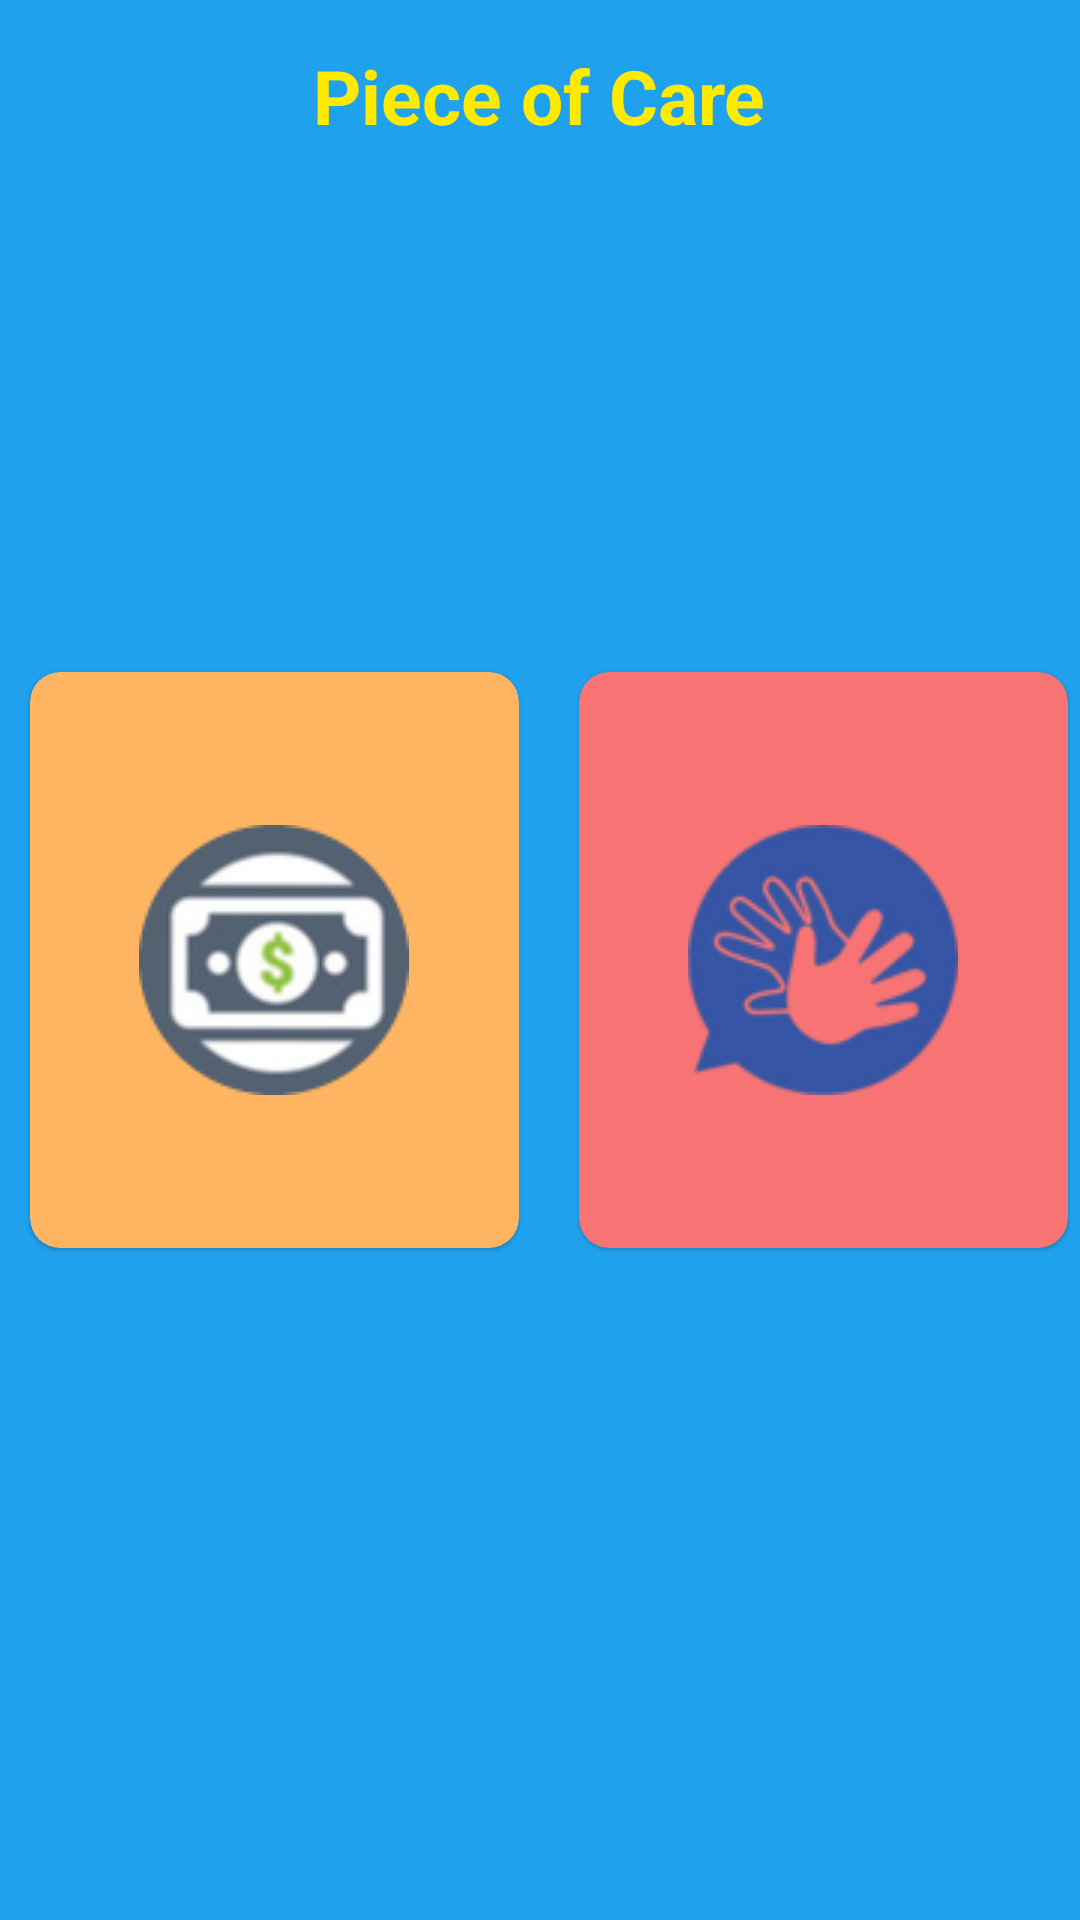

This screen was rendered from an Android layout file. Write that file and the resources it references.
<!-- AndroidManifest.xml: application theme Theme.Presidents -->
<!-- res/layout/fragment_menu.xml -->
<?xml version="1.0" encoding="utf-8"?>
<androidx.constraintlayout.widget.ConstraintLayout xmlns:android="http://schemas.android.com/apk/res/android"
    xmlns:tools="http://schemas.android.com/tools"
    android:layout_width="match_parent"
    android:layout_height="match_parent"
    xmlns:app="http://schemas.android.com/apk/res-auto"
    tools:context=".MenuFragment"
    android:background="#20a1ed">

    <LinearLayout
        android:gravity="center"
        app:layout_constraintTop_toTopOf="parent"
        app:layout_constraintStart_toStartOf="parent"
        app:layout_constraintEnd_toEndOf="parent"
        android:layout_width="match_parent"
        android:layout_height="wrap_content">

        <TextView
            android:layout_marginTop="10dp"
            android:textSize="25sp"
            android:textStyle="bold"
            android:gravity="center"
            android:textColor="#ffea00"
            android:text="@string/piece_of_care"
            android:layout_width="wrap_content"
            android:layout_height="wrap_content"/>

    </LinearLayout>



    <LinearLayout
        app:layout_constraintStart_toStartOf="parent"
        app:layout_constraintBottom_toBottomOf="parent"
        app:layout_constraintEnd_toEndOf="parent"
        android:gravity="center"
        android:layout_width="match_parent"
        android:layout_height="match_parent">

    <LinearLayout
        android:layout_width="wrap_content"
        android:layout_height="wrap_content"
        android:orientation="horizontal">
        <FrameLayout
            android:layout_width="wrap_content"
            android:layout_height="wrap_content"
            >
            <com.google.android.material.card.MaterialCardView
                android:layout_width="163dp"
                android:layout_height="192dp"
                android:layout_margin="10dp"
                android:elevation="2dp"
                app:cardCornerRadius="10dp"
                android:backgroundTint="#FFB562">
                <LinearLayout
                    android:gravity="center"
                    android:layout_width="match_parent"
                    android:layout_height="match_parent"
                    android:orientation="vertical">
                    <ImageButton
                        android:id="@+id/bt_money"
                        android:src="@drawable/money"
                        android:background="@null"
                        android:layout_width="wrap_content"
                        android:layout_height="wrap_content"
                        />

                </LinearLayout>
            </com.google.android.material.card.MaterialCardView>
        </FrameLayout>

        <FrameLayout
            android:layout_width="wrap_content"
            android:layout_height="wrap_content"
            >
            <com.google.android.material.card.MaterialCardView
                android:layout_width="163dp"
                android:layout_height="192dp"
                android:layout_margin="10dp"
                android:elevation="2dp"
                app:cardCornerRadius="10dp"
                android:backgroundTint="#F87474">
                <LinearLayout
                    android:gravity="center"
                    android:layout_width="match_parent"
                    android:layout_height="match_parent"
                    android:orientation="vertical">
                    <ImageButton
                        android:id="@+id/bt_sign"
                        android:src="@drawable/sign"
                        android:background="@null"
                        android:layout_width="wrap_content"
                        android:layout_height="wrap_content"
                        />

                </LinearLayout>
            </com.google.android.material.card.MaterialCardView>
        </FrameLayout>

    </LinearLayout>



    </LinearLayout>






</androidx.constraintlayout.widget.ConstraintLayout>
<!-- resources referenced by this layout -->
<resources>
  <!-- drawable money: png bitmap (drawable, 11088 bytes) -->
  <!-- drawable sign: png bitmap (drawable, 11744 bytes) -->
  <string name="piece_of_care">Piece of Care</string>
  <style name="Theme.Presidents" parent="Theme.MaterialComponents.DayNight.NoActionBar">
          
          <item name="colorPrimary">@color/purple_500</item>
          <item name="colorPrimaryVariant">@color/purple_700</item>
          <item name="colorOnPrimary">@color/white</item>
          
          <item name="colorSecondary">@color/teal_200</item>
          <item name="colorSecondaryVariant">@color/teal_700</item>
          <item name="colorOnSecondary">@color/black</item>
          
          <item name="android:statusBarColor" tools:targetApi="l">?attr/colorPrimaryVariant</item>
          
      </style>
  <!-- not gathered from this repository: default colours our renderer supplied (Android Studio template values) -->
  <color name="purple_500">#FF6200EE</color>
  <color name="purple_700">#FF3700B3</color>
  <color name="teal_200">#FF03DAC5</color>
  <color name="teal_700">#FF018786</color>
  <color name="black">#FF000000</color>
  <color name="white">#FFFFFFFF</color>
</resources>
